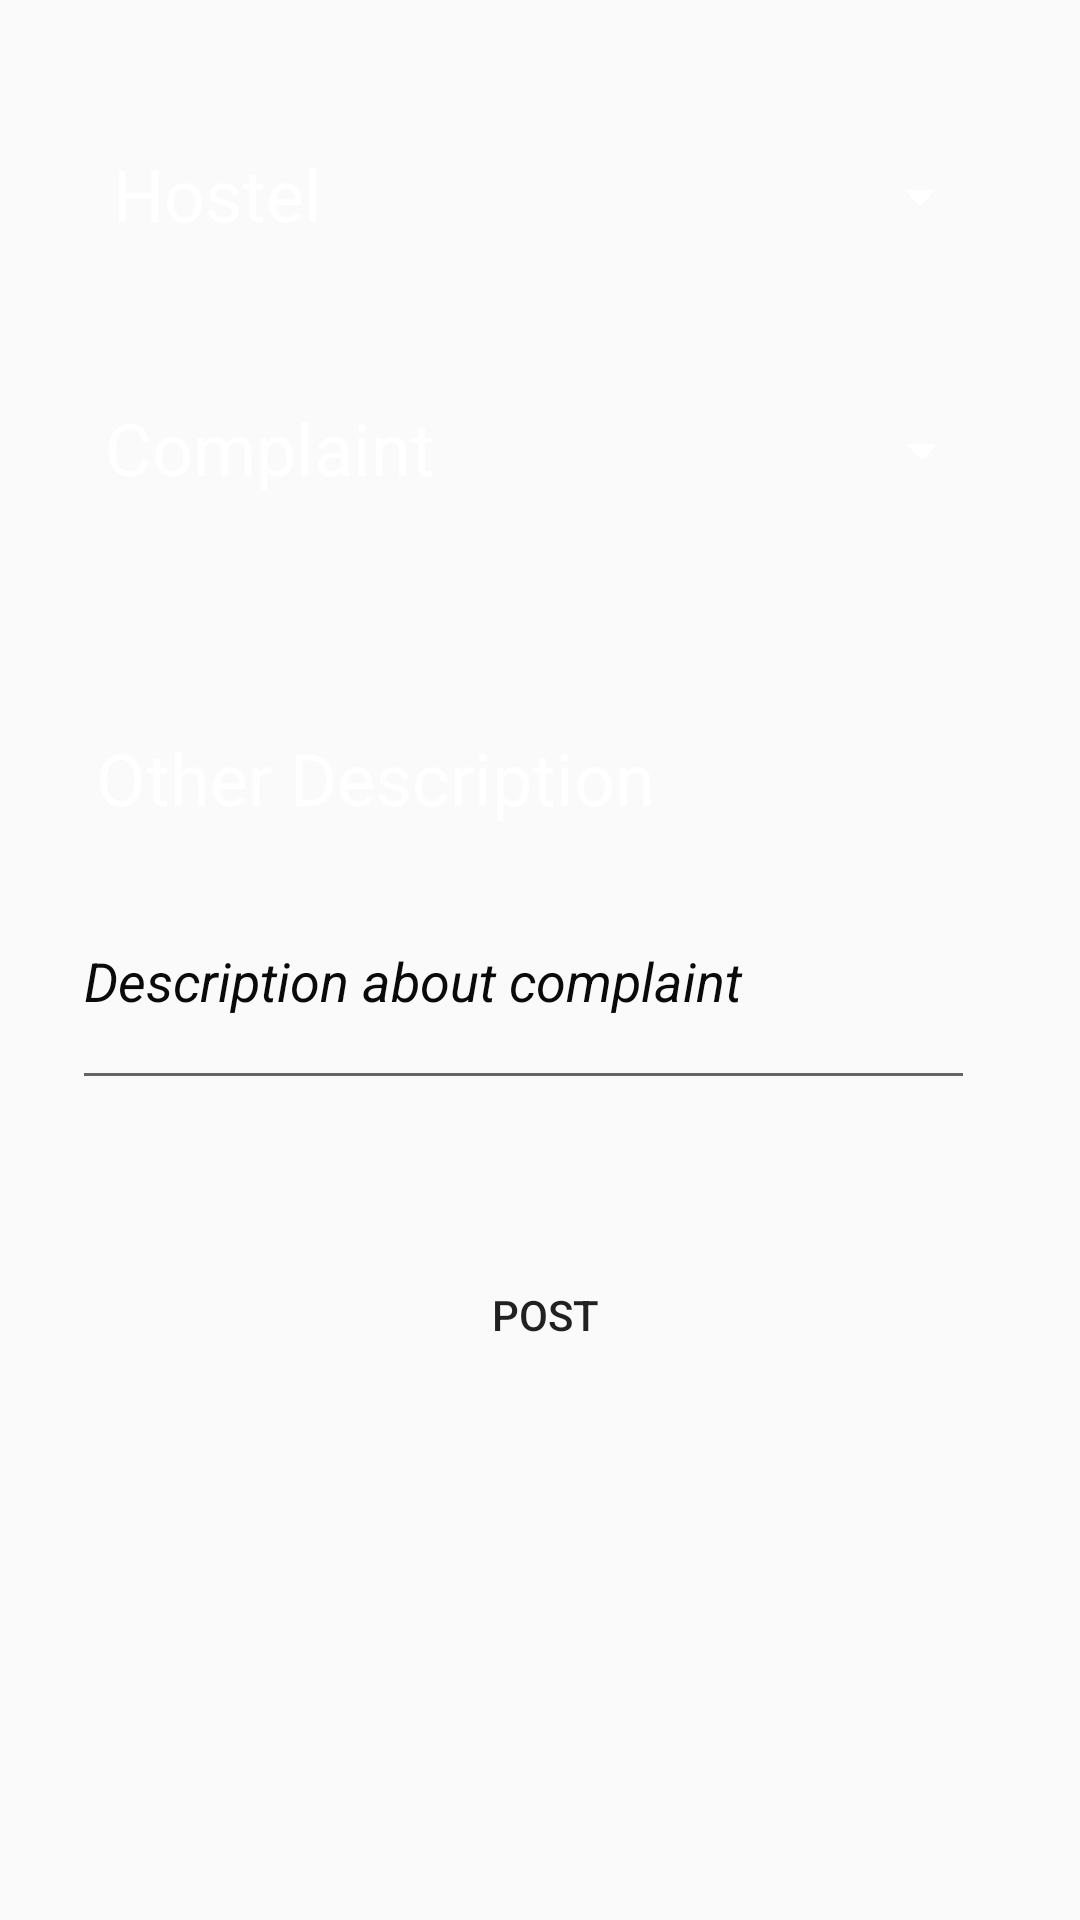

Here is an Android app screen rendered from its layout file. Give the layout XML and the strings, colors and styles it references.
<!-- AndroidManifest.xml: application theme AppTheme -->
<!-- res/layout/activity_complain.xml -->
<?xml version="1.0" encoding="utf-8"?>
<androidx.constraintlayout.widget.ConstraintLayout xmlns:android="http://schemas.android.com/apk/res/android"
    xmlns:app="http://schemas.android.com/apk/res-auto"
    xmlns:tools="http://schemas.android.com/tools"
    android:id="@+id/linearLayout"
    android:layout_width="match_parent"
    android:layout_height="match_parent"
    android:background="@mipmap/back"
    android:gravity="center">

    <TextView
        android:id="@+id/textView4"
        android:layout_width="97dp"
        android:layout_height="36dp"
        android:text="Hostel"
        android:textColor="#FFFFFF"
        android:textSize="24sp"
        android:textStyle="normal"
        app:layout_constraintBottom_toBottomOf="parent"
        app:layout_constraintEnd_toEndOf="parent"
        app:layout_constraintHorizontal_bias="0.143"
        app:layout_constraintStart_toStartOf="parent"
        app:layout_constraintTop_toTopOf="parent"
        app:layout_constraintVertical_bias="0.08" />

    <Spinner
        android:id="@+id/spinner"
        android:layout_width="144dp"
        android:layout_height="36dp"
        android:spinnerMode="dropdown"
        android:background="@drawable/abc_spinner_mtrl_am_alpha"
        android:backgroundTint="@android:color/white"
        android:textColor="@android:color/white"
        app:layout_constraintBottom_toBottomOf="parent"
        app:layout_constraintEnd_toEndOf="parent"
        app:layout_constraintHorizontal_bias="0.8"
        app:layout_constraintStart_toStartOf="parent"
        app:layout_constraintTop_toTopOf="parent"
        app:layout_constraintVertical_bias="0.08" />

    <TextView
        android:id="@+id/textView5"
        android:layout_width="wrap_content"
        android:layout_height="36dp"
        android:text="Complaint"
        android:textColor="#FFFFFF"
        android:textSize="24sp"
        android:textStyle="normal"
        app:layout_constraintBottom_toBottomOf="parent"
        app:layout_constraintEnd_toEndOf="parent"
        app:layout_constraintHorizontal_bias="0.14"
        app:layout_constraintStart_toStartOf="parent"
        app:layout_constraintTop_toTopOf="parent"
        app:layout_constraintVertical_bias="0.22000003" />

    <Spinner
        android:id="@+id/spinner2"
        android:layout_width="144dp"
        android:layout_height="36dp"

        android:background="@drawable/abc_spinner_mtrl_am_alpha"
        android:backgroundTint="@android:color/white"
        android:textColor="@android:color/white"
        app:layout_constraintBottom_toBottomOf="parent"
        app:layout_constraintEnd_toEndOf="parent"
        app:layout_constraintHorizontal_bias="0.802"
        app:layout_constraintStart_toStartOf="parent"
        app:layout_constraintTop_toTopOf="parent"
        app:layout_constraintVertical_bias="0.22000003" />

    <EditText
        android:id="@+id/ed1"
        android:layout_width="301dp"
        android:layout_height="62dp"
        android:ems="10"
        android:gravity="start|top"
        android:hint="Description about complaint"
        android:inputType="textMultiLine"
        android:textColor="#FFFFFF"
        android:textColorHint="#0A0A0A"
        android:textSize="18sp"
        android:textStyle="italic"
        android:visibility="visible"
        app:layout_constraintBottom_toBottomOf="parent"
        app:layout_constraintEnd_toEndOf="parent"
        app:layout_constraintHorizontal_bias="0.409"
        app:layout_constraintStart_toStartOf="parent"
        app:layout_constraintTop_toTopOf="parent"
        app:layout_constraintVertical_bias="0.527" />

    <TextView
        android:id="@+id/textView6"
        android:layout_width="wrap_content"
        android:layout_height="wrap_content"
        android:text="Other Description"
        android:textColor="#FFFFFF"
        android:textSize="24sp"
        android:textStyle="normal"
        app:layout_constraintBottom_toBottomOf="parent"
        app:layout_constraintEnd_toEndOf="parent"
        app:layout_constraintHorizontal_bias="0.185"
        app:layout_constraintStart_toStartOf="parent"
        app:layout_constraintTop_toTopOf="parent"
        app:layout_constraintVertical_bias="0.4" />

    <Button
        android:id="@+id/b1"
        android:layout_width="330dp"
        android:layout_height="wrap_content"
        android:background="@drawable/login"
        android:padding="15dp"
        android:shadowColor="@android:color/transparent"
        android:text="Post"
        app:layout_constraintBottom_toBottomOf="parent"
        app:layout_constraintEnd_toEndOf="parent"
        app:layout_constraintHorizontal_bias="0.555"
        app:layout_constraintStart_toStartOf="parent"
        app:layout_constraintTop_toTopOf="parent"
        app:layout_constraintVertical_bias="0.7" />
</androidx.constraintlayout.widget.ConstraintLayout>
<!-- resources referenced by this layout -->
<resources>
  <style name="AppTheme" parent="Theme.AppCompat.Light.DarkActionBar">
          
          <item name="colorPrimary">#0083a7</item>
          <item name="colorPrimaryDark">#0083a7</item>
          <item name="colorAccent">@color/colorAccent</item>
  
  
      </style>
  <color name="colorAccent">#FF4081</color>
</resources>
